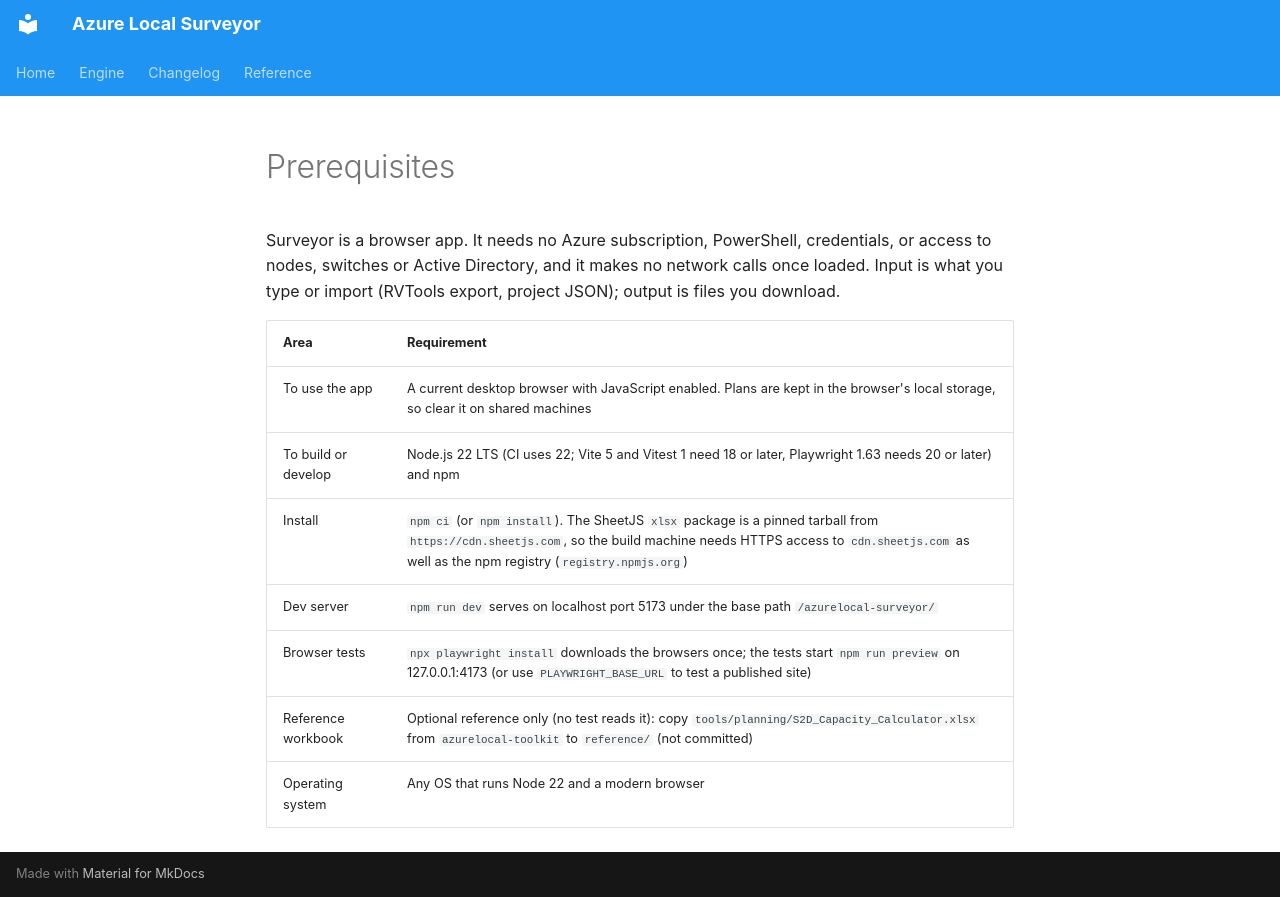

repository: AzureLocal/azurelocal-surveyor · page: guide/prerequisites/index.html · generator: mkdocs

# Prerequisites

Surveyor is a browser app. It needs no Azure subscription, PowerShell, credentials, or access to nodes, switches or Active Directory, and it makes no network calls once loaded. Input is what you type or import (RVTools export, project JSON); output is files you download.

| Area | Requirement |
|---|---|
| To use the app | A current desktop browser with JavaScript enabled. Plans are kept in the browser's local storage, so clear it on shared machines |
| To build or develop | Node.js 22 LTS (CI uses 22; Vite 5 and Vitest 1 need 18 or later, Playwright 1.63 needs 20 or later) and npm |
| Install | `npm ci` (or `npm install`). The SheetJS `xlsx` package is a pinned tarball from `https://cdn.sheetjs.com`, so the build machine needs HTTPS access to `cdn.sheetjs.com` as well as the npm registry (`registry.npmjs.org`) |
| Dev server | `npm run dev` serves on localhost port 5173 under the base path `/azurelocal-surveyor/` |
| Browser tests | `npx playwright install` downloads the browsers once; the tests start `npm run preview` on 127.0.0.1:4173 (or use `PLAYWRIGHT_BASE_URL` to test a published site) |
| Reference workbook | Optional reference only (no test reads it): copy `tools/planning/S2D_Capacity_Calculator.xlsx` from `azurelocal-toolkit` to `reference/` (not committed) |
| Operating system | Any OS that runs Node 22 and a modern browser |
